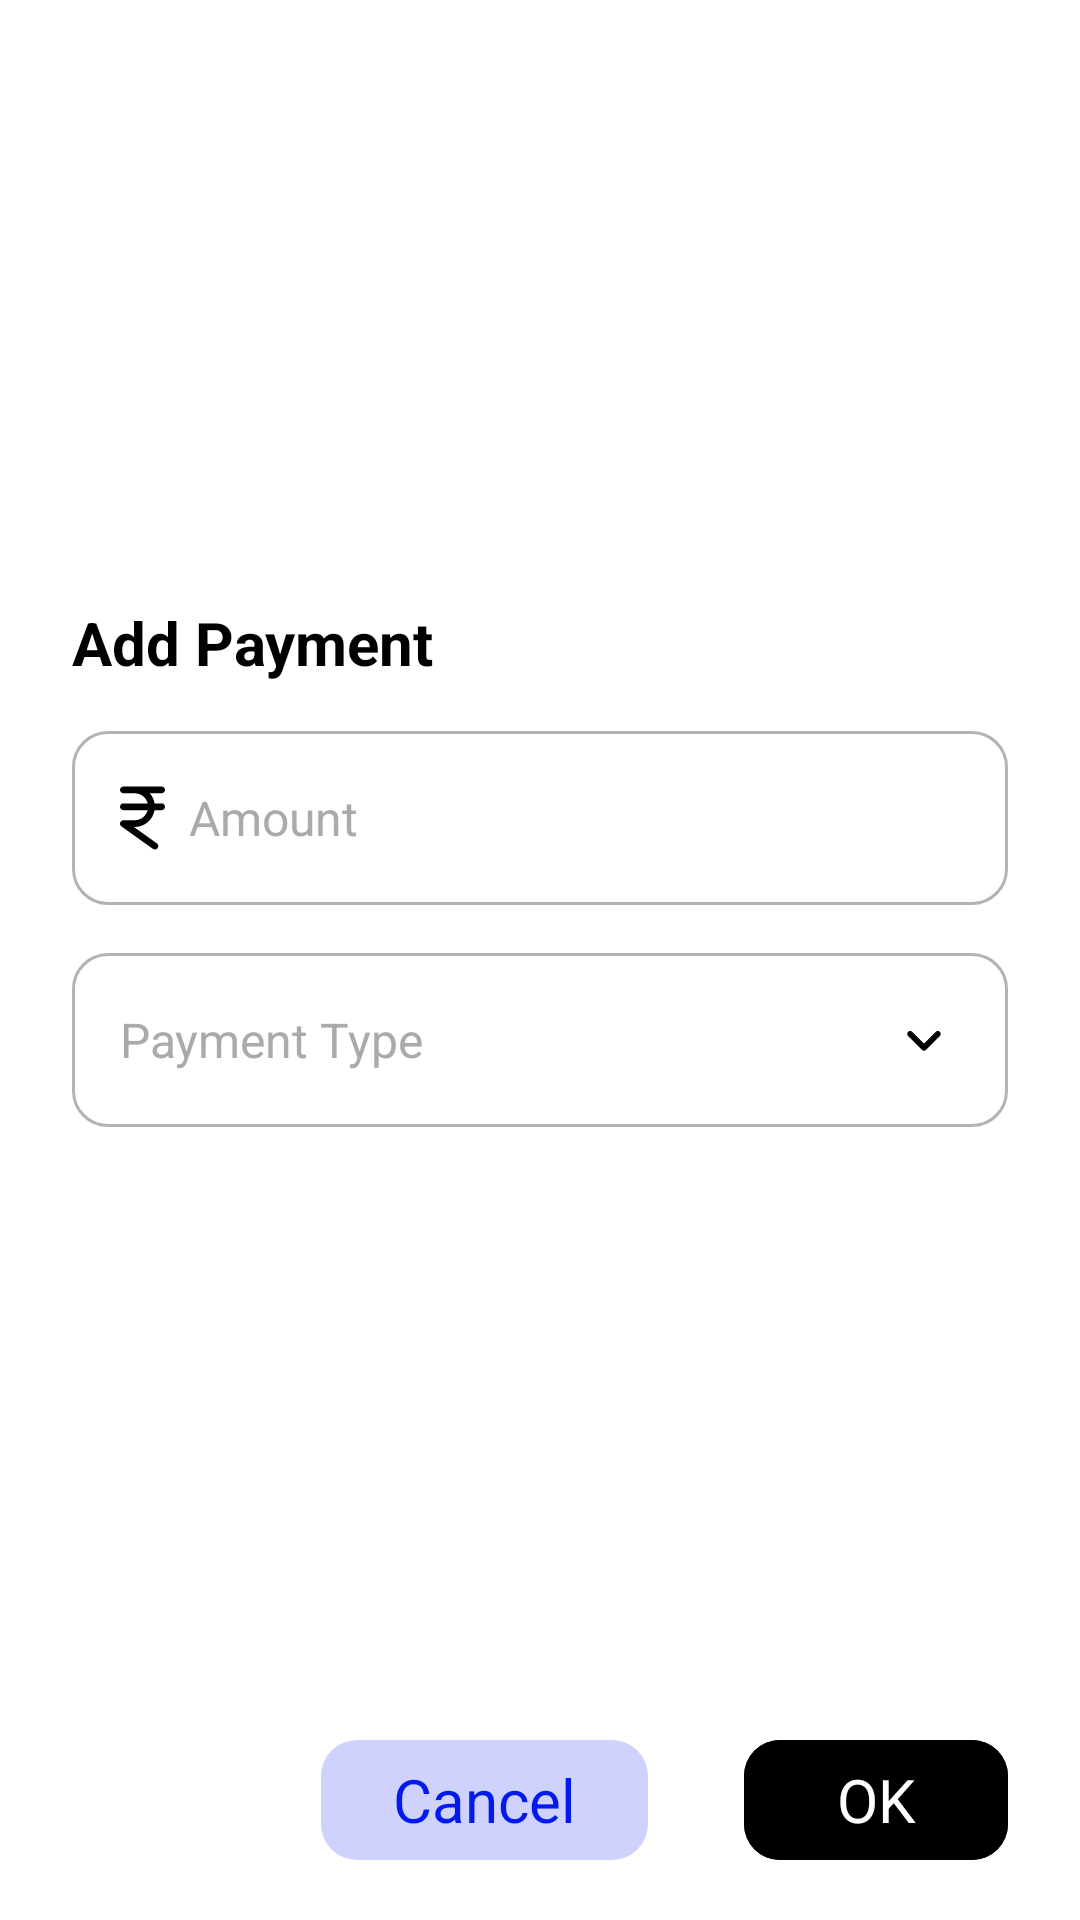

Here is an Android app screen rendered from its layout file. Give the layout XML and the strings, colors and styles it references.
<!-- AndroidManifest.xml: application theme Theme.MeraBillPractical -->
<!-- res/layout/layout_dialog.xml -->
<?xml version="1.0" encoding="utf-8"?>
<androidx.constraintlayout.widget.ConstraintLayout xmlns:android="http://schemas.android.com/apk/res/android"
    xmlns:app="http://schemas.android.com/apk/res-auto"
    android:layout_width="match_parent"
    android:layout_height="wrap_content">

    <ScrollView
        android:id="@+id/scrollable"
        android:layout_width="match_parent"
        android:layout_height="wrap_content"
        android:layout_marginHorizontal="@dimen/space_large"
        android:layout_marginVertical="@dimen/space_medium"
        android:paddingTop="50dp"
        android:paddingBottom="50dp"
        app:layout_constraintBottom_toTopOf="@+id/clActions"
        app:layout_constraintEnd_toEndOf="parent"
        app:layout_constraintStart_toStartOf="parent"
        app:layout_constraintTop_toTopOf="parent">

        <androidx.constraintlayout.widget.ConstraintLayout
            android:layout_width="match_parent"
            android:layout_height="wrap_content">

            <TextView
                android:id="@+id/tvAddPayments"
                style="@style/Theme.TextView.TitleLarge"
                android:layout_width="wrap_content"
                android:layout_height="wrap_content"
                android:text="@string/txt_add_payment_title"
                android:textColor="@color/black"
                android:textStyle="bold"
                app:layout_constraintStart_toStartOf="parent"
                app:layout_constraintTop_toTopOf="parent" />

            <com.google.android.material.textfield.TextInputLayout
                android:id="@+id/tilAmount"
                style="@style/Theme.App.TextField"
                android:layout_width="match_parent"
                android:layout_height="match_parent"
                android:layout_marginTop="@dimen/space_medium"
                app:errorIconDrawable="@null"
                app:layout_constraintEnd_toEndOf="parent"
                app:layout_constraintStart_toStartOf="parent"
                app:layout_constraintTop_toBottomOf="@+id/tvAddPayments">

                <com.google.android.material.textfield.TextInputEditText
                    android:id="@+id/edtAmount"
                    style="@style/Theme.App.TextInputEditText.Normal"
                    android:layout_width="match_parent"
                    android:layout_height="wrap_content"
                    android:drawableStart="@drawable/indian_rupee_sign_regular"
                    android:drawablePadding="@dimen/space_small"
                    android:hint="@string/txt_amount"
                    android:inputType="numberDecimal" />

            </com.google.android.material.textfield.TextInputLayout>

            <com.google.android.material.textfield.TextInputLayout
                android:id="@+id/tilType"
                style="@style/Theme.App.TextField"
                android:layout_width="match_parent"
                android:layout_height="match_parent"
                android:layout_marginTop="@dimen/space_medium"
                app:errorIconDrawable="@null"
                app:layout_constraintEnd_toEndOf="parent"
                app:layout_constraintStart_toStartOf="parent"
                app:layout_constraintTop_toBottomOf="@+id/tilAmount">

                <com.google.android.material.textfield.TextInputEditText
                    android:id="@+id/edtType"
                    style="@style/Theme.App.TextInputEditText.Normal"
                    android:layout_width="match_parent"
                    android:layout_height="wrap_content"
                    android:clickable="true"
                    android:cursorVisible="false"
                    android:drawableEnd="@drawable/round_keyboard_arrow_down_24"
                    android:drawablePadding="@dimen/space_small"
                    android:focusable="false"
                    android:hint="@string/txt_payment_type"
                    android:inputType="numberDecimal" />

            </com.google.android.material.textfield.TextInputLayout>

            <com.google.android.material.textfield.TextInputLayout
                android:id="@+id/tilProvider"
                style="@style/Theme.App.TextField"
                android:layout_width="match_parent"
                android:layout_height="match_parent"
                android:layout_marginTop="@dimen/space_medium"
                android:visibility="gone"
                app:errorIconDrawable="@null"
                app:layout_constraintEnd_toEndOf="parent"
                app:layout_constraintStart_toStartOf="parent"
                app:layout_constraintTop_toBottomOf="@+id/tilType">

                <com.google.android.material.textfield.TextInputEditText
                    android:id="@+id/edtProvider"
                    style="@style/Theme.App.TextInputEditText.Normal"
                    android:layout_width="match_parent"
                    android:layout_height="wrap_content"
                    android:drawablePadding="@dimen/space_small"
                    android:hint="@string/txt_provider_hint"
                    android:inputType="text" />

            </com.google.android.material.textfield.TextInputLayout>

            <com.google.android.material.textfield.TextInputLayout
                android:id="@+id/tilTransactionRef"
                style="@style/Theme.App.TextField"
                android:layout_width="match_parent"
                android:layout_height="match_parent"
                android:layout_marginTop="@dimen/space_medium"
                android:visibility="gone"
                app:errorIconDrawable="@null"
                app:layout_constraintEnd_toEndOf="parent"
                app:layout_constraintStart_toStartOf="parent"
                app:layout_constraintTop_toBottomOf="@+id/tilProvider">

                <com.google.android.material.textfield.TextInputEditText
                    android:id="@+id/edtTransactionRef"
                    style="@style/Theme.App.TextInputEditText.Normal"
                    android:layout_width="match_parent"
                    android:layout_height="wrap_content"
                    android:drawablePadding="@dimen/space_small"
                    android:hint="@string/txt_transaction_reference"
                    android:inputType="text" />

            </com.google.android.material.textfield.TextInputLayout>

        </androidx.constraintlayout.widget.ConstraintLayout>

    </ScrollView>


    <androidx.constraintlayout.widget.ConstraintLayout
        android:id="@+id/clActions"
        android:layout_width="wrap_content"
        android:layout_height="wrap_content"
        android:layout_marginEnd="@dimen/space_large"
        android:layout_marginBottom="@dimen/space_medium"
        android:elevation="100dp"
        app:layout_constraintBottom_toBottomOf="parent"
        app:layout_constraintEnd_toEndOf="parent">

        <com.google.android.material.button.MaterialButton
            android:id="@+id/btnCancel"
            style="@style/Theme.App.Button.Primary.Secondary"
            android:layout_width="0dp"
            android:layout_height="@dimen/button_small"
            android:layout_marginEnd="@dimen/space_xlarge"
            android:enabled="true"
            android:paddingStart="@dimen/space_large"
            android:paddingEnd="@dimen/space_large"
            android:text="@string/txt_cancel"
            android:visibility="visible"
            app:layout_constraintBottom_toBottomOf="parent"
            app:layout_constraintEnd_toStartOf="@+id/btnOk"
            app:layout_constraintTop_toTopOf="parent" />

        <com.google.android.material.button.MaterialButton
            android:id="@+id/btnOk"
            style="@style/Theme.App.Button.Primary"
            android:layout_width="wrap_content"
            android:layout_height="@dimen/button_small"
            android:enabled="true"
            android:paddingHorizontal="@dimen/space_large"
            android:paddingStart="@dimen/space_large"
            android:paddingEnd="@dimen/space_large"
            android:text="@string/txt_ok"
            android:visibility="visible"
            app:layout_constraintBottom_toBottomOf="parent"
            app:layout_constraintEnd_toEndOf="parent"
            app:layout_constraintTop_toTopOf="parent"
            app:textAllCaps="false" />

    </androidx.constraintlayout.widget.ConstraintLayout>

</androidx.constraintlayout.widget.ConstraintLayout>
<!-- resources referenced by this layout -->
<resources>
  <color name="black">#000000</color>
  <dimen name="button_small">48dp</dimen>
  <dimen name="space_large">24dp</dimen>
  <dimen name="space_medium">16dp</dimen>
  <dimen name="space_small">8dp</dimen>
  <dimen name="space_xlarge">32dp</dimen>
  <string name="txt_add_payment_title">Add Payment</string>
  <string name="txt_amount">Amount</string>
  <string name="txt_cancel">Cancel</string>
  <string name="txt_ok">OK</string>
  <string name="txt_payment_type">Payment Type</string>
  <string name="txt_provider_hint">Provider (ICICI, Citibank, ect.)</string>
  <string name="txt_transaction_reference">Transaction Reference</string>
  <style name="Theme.App.Button.Primary.Secondary" parent="Theme.App.Button.Primary">
          <item name="android:backgroundTint">@color/color_button_secondary</item>
          <item name="android:textColor">@color/colorPrimary</item>
          <item name="android:textAllCaps">false</item>
      </style>
  <style name="Theme.TextView.TitleLarge" parent="Theme.TextView.Base">
          <item name="android:textSize">@dimen/TitleLarge</item>
      </style>
  <style name="Theme.MeraBillPractical" parent="Base.Theme.MeraBillPractical" />
  <style name="Theme.App" parent="Base.Theme.MeraBillPractical" />
  <dimen name="TitleLarge">20sp</dimen>
  <dimen name="button_height">58dp</dimen>
  <color name="white">#FFFFFFFF</color>
  <dimen name="button_space">50dp</dimen>
  <dimen name="app_radius">12dp</dimen>
  <color name="colorPrimary">@color/blue</color>
  <dimen name="input_height">58dp</dimen>
  <color name="colorTextHint">@color/silver</color>
  <color name="colorIconDefault">@color/eerie_black</color>
  <dimen name="TitleMedium">16sp</dimen>
  <style name="Theme.TextView.Base" parent="Theme.App">
          <item name="fontFamily">@font/roboto_regular</item>
      </style>
  <style name="Base.Theme.MeraBillPractical" parent="Theme.Material3.DayNight.NoActionBar">
          
          
          <item name="android:colorBackground">@color/colorAppBackground</item>
  
          <item name="materialAlertDialogTheme">@style/Theme.App.MaterialAlertDialog</item>
      </style>
  <color name="blue">#021aee</color>
  <color name="colorSecondaryText">@color/charcoal_black</color>
  <!-- drawable drawable_text_input_view_selected (drawable) -->
  <?xml version="1.0" encoding="utf-8"?>
  <shape xmlns:android="http://schemas.android.com/apk/res/android"
      android:shape="rectangle"
      android:useLevel="false">
  
      <solid android:color="@color/colorInputBackgroundSelected" />
      <corners android:radius="@dimen/app_radius" />
  
  </shape>
  <!-- drawable drawable_text_input_view_un_selected (drawable) -->
  <?xml version="1.0" encoding="utf-8"?>
  <shape xmlns:android="http://schemas.android.com/apk/res/android"
      android:shape="rectangle"
      android:useLevel="false">
  
      <solid android:color="@color/white" />
      <corners android:radius="@dimen/app_radius" />
  
  </shape>
  <color name="silver">#A9AAAC</color>
  <color name="eerie_black">#212121</color>
  <color name="colorAppBackground">@color/white</color>
  <color name="charcoal_black">#0E0E0C</color>
  <color name="colorInputBackgroundSelected">@color/blue_10</color>
  <style name="ShapeAppearanceOverlay.MaterialAlertDialog.Rounded" parent="Theme.App">
          <item name="cornerSize">@dimen/app_radius</item>
      </style>
  <style name="MaterialAlertDialogText" parent="@style/MaterialAlertDialog.MaterialComponents.Title.Text">
          <item name="android:textColor">@color/black</item>
          <item name="android:textSize">@dimen/TitleLarge</item>
      </style>
  <color name="blue_10">#1A021AEE</color>
  <dimen name="BodyLarge">16sp</dimen>
</resources>
